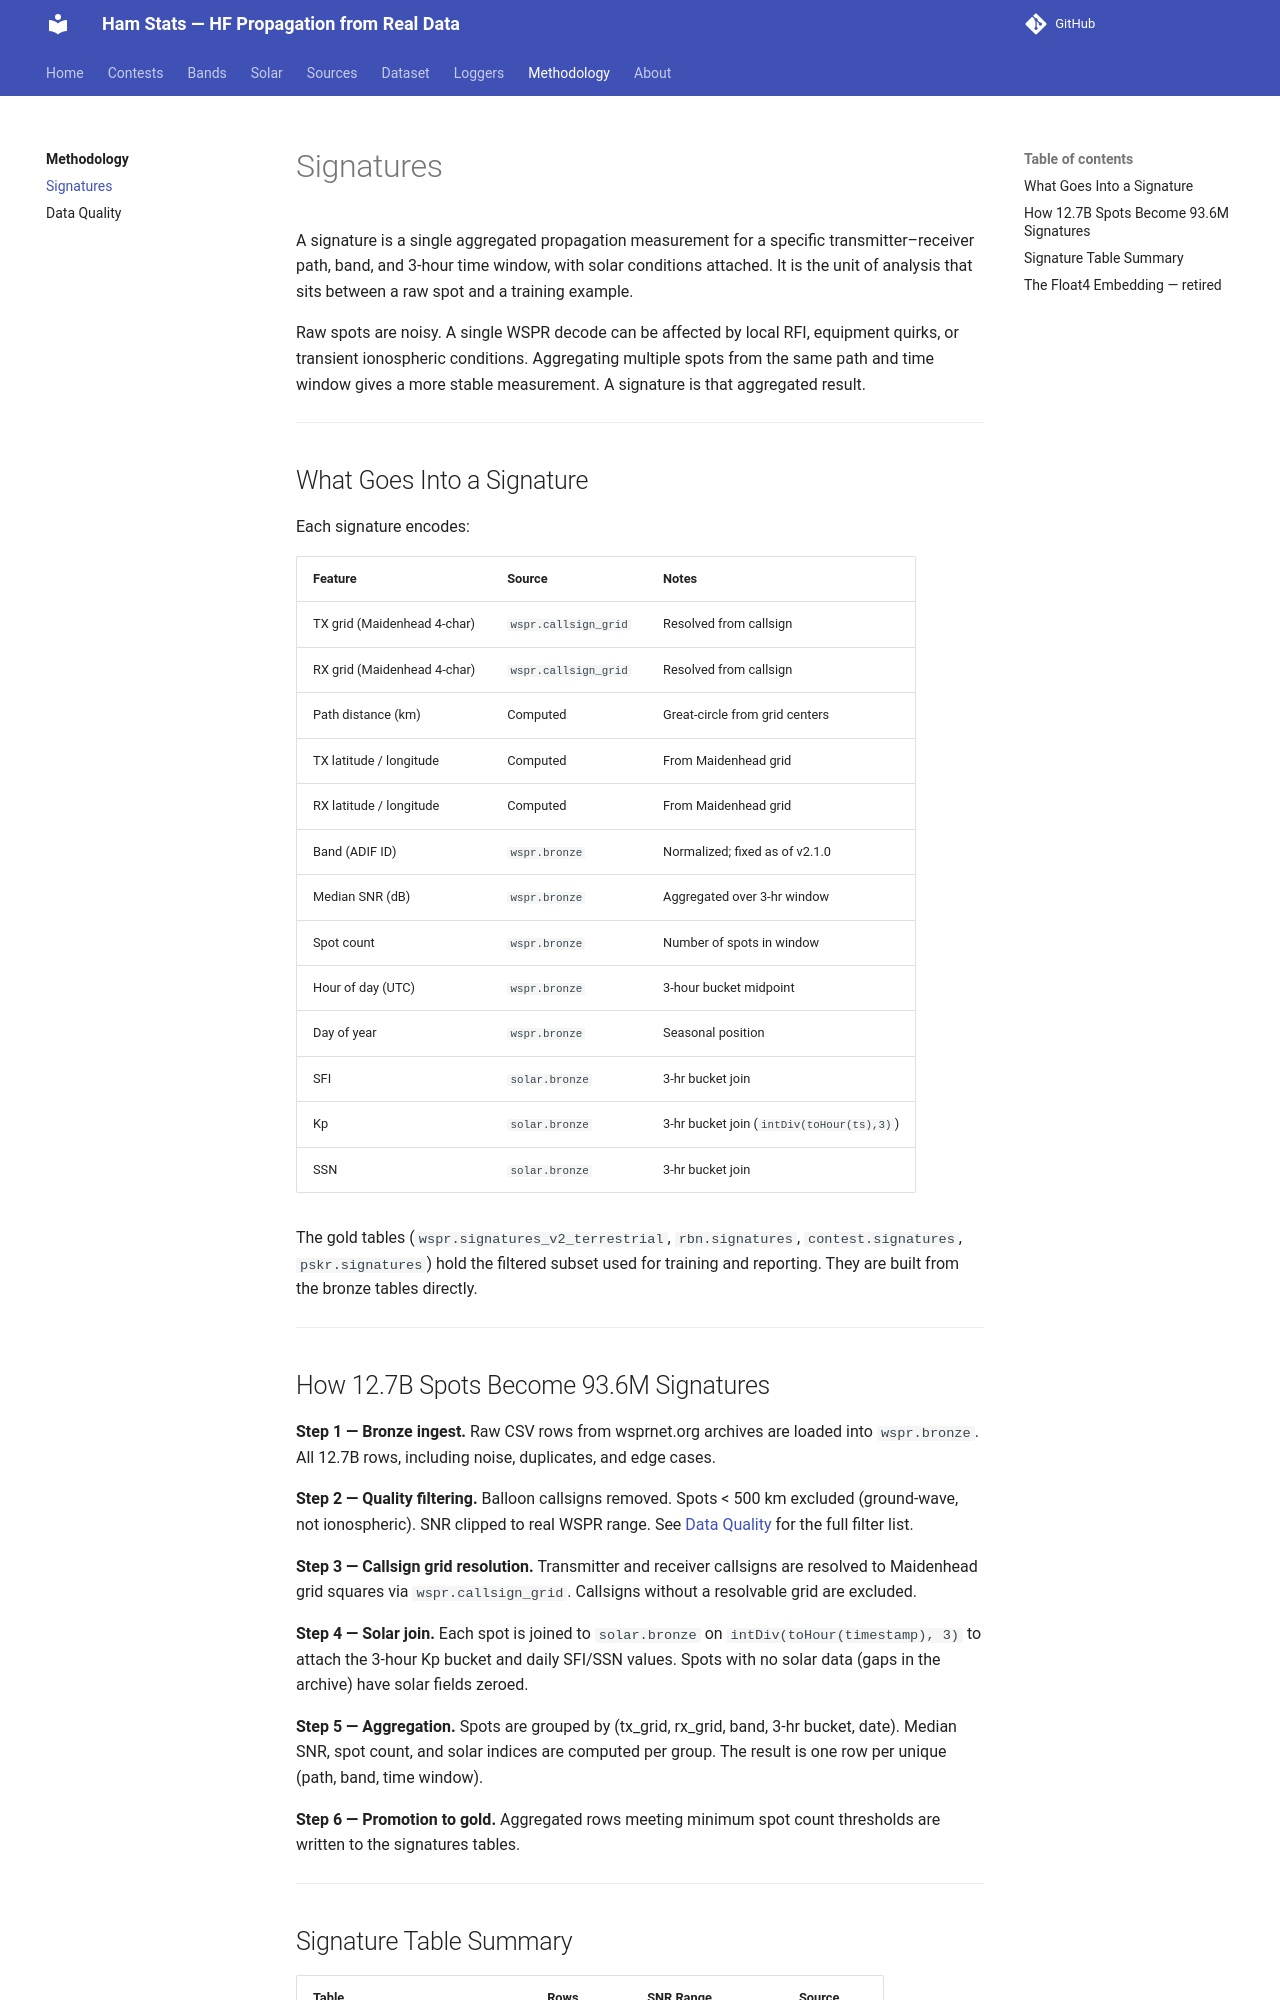

repository: IONIS-AI/ionis-hamstats · page: methodology/signatures/index.html · generator: mkdocs

# Signatures

A signature is a single aggregated propagation measurement for a specific
transmitter–receiver path, band, and 3-hour time window, with solar conditions
attached. It is the unit of analysis that sits between a raw spot and a
training example.

Raw spots are noisy. A single WSPR decode can be affected by local RFI,
equipment quirks, or transient ionospheric conditions. Aggregating multiple
spots from the same path and time window gives a more stable measurement.
A signature is that aggregated result.

---

## What Goes Into a Signature

Each signature encodes:

| Feature | Source | Notes |
|---------|--------|-------|
| TX grid (Maidenhead 4-char) | `wspr.callsign_grid` | Resolved from callsign |
| RX grid (Maidenhead 4-char) | `wspr.callsign_grid` | Resolved from callsign |
| Path distance (km) | Computed | Great-circle from grid centers |
| TX latitude / longitude | Computed | From Maidenhead grid |
| RX latitude / longitude | Computed | From Maidenhead grid |
| Band (ADIF ID) | `wspr.bronze` | Normalized; fixed as of v2.1.0 |
| Median SNR (dB) | `wspr.bronze` | Aggregated over 3-hr window |
| Spot count | `wspr.bronze` | Number of spots in window |
| Hour of day (UTC) | `wspr.bronze` | 3-hour bucket midpoint |
| Day of year | `wspr.bronze` | Seasonal position |
| SFI | `solar.bronze` | 3-hr bucket join |
| Kp | `solar.bronze` | 3-hr bucket join (`intDiv(toHour(ts),3)`) |
| SSN | `solar.bronze` | 3-hr bucket join |

The gold tables (`wspr.signatures_v2_terrestrial`, `rbn.signatures`,
`contest.signatures`, `pskr.signatures`) hold the filtered subset used for training and
reporting. They are built from the bronze tables directly.

---

## How 12.7B Spots Become 93.6M Signatures

**Step 1 — Bronze ingest.** Raw CSV rows from wsprnet.org archives are loaded
into `wspr.bronze`. All 12.7B rows, including noise, duplicates, and edge
cases.

**Step 2 — Quality filtering.** Balloon callsigns removed. Spots < 500 km
excluded (ground-wave, not ionospheric). SNR clipped to real WSPR range.
See [Data Quality](data-quality.md) for the full filter list.

**Step 3 — Callsign grid resolution.** Transmitter and receiver callsigns
are resolved to Maidenhead grid squares via `wspr.callsign_grid`. Callsigns
without a resolvable grid are excluded.

**Step 4 — Solar join.** Each spot is joined to `solar.bronze` on
`intDiv(toHour(timestamp), 3)` to attach the 3-hour Kp bucket and daily
SFI/SSN values. Spots with no solar data (gaps in the archive) have solar
fields zeroed.

**Step 5 — Aggregation.** Spots are grouped by (tx_grid, rx_grid, band,
3-hr bucket, date). Median SNR, spot count, and solar indices are computed
per group. The result is one row per unique (path, band, time window).

**Step 6 — Promotion to gold.** Aggregated rows meeting minimum spot count
thresholds are written to the signatures tables.

---
